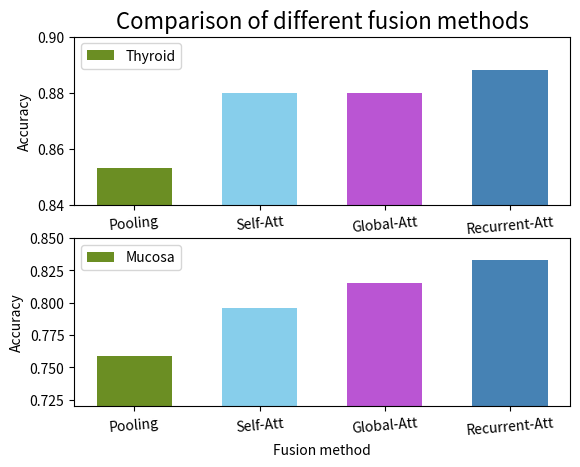

Recreate this plot in Python.
# -*- coding: utf-8 -*-

import os, sys
import numpy as np
import matplotlib.pyplot as plt
from matplotlib.backends.backend_pdf import PdfPages


if __name__ == "__main__":
    fontsize = 10

    methods = ['Pooling', 'Self-Att', 'Global-Att', 'Recurrent-Att']
    color_list = ["olivedrab", "skyblue", "mediumorchid", "steelblue"]
    index = np.arange(len(methods))

    thyroid_accuracies = [0.853, 0.880, 0.880, 0.888]
    mucosa_accuracies = [0.759, 0.796, 0.815, 0.833]
    with PdfPages('fusion_methods.pdf') as pdf:
        plt.subplot(2, 1, 1)
        plt.bar(index, thyroid_accuracies, width=0.6, color=color_list, label="Thyroid")
        plt.xticks(index, methods, fontsize=fontsize, rotation=5)
        plt.ylabel('Accuracy', fontsize=fontsize)
        plt.ylim(0.84, 0.90)
        plt.legend(loc='upper left')
        plt.title('Comparison of different fusion methods', fontsize=16)

        plt.subplot(2, 1, 2)
        plt.bar(index, mucosa_accuracies, width=0.6, color=color_list, label="Mucosa")
        plt.xticks(index, methods, fontsize=fontsize, rotation=5)
        plt.ylabel('Accuracy', fontsize=fontsize)
        plt.ylim(0.72, 0.85)
        plt.xlabel('Fusion method')
        plt.legend(loc='upper left')

        # plt.show()
        pdf.savefig()
